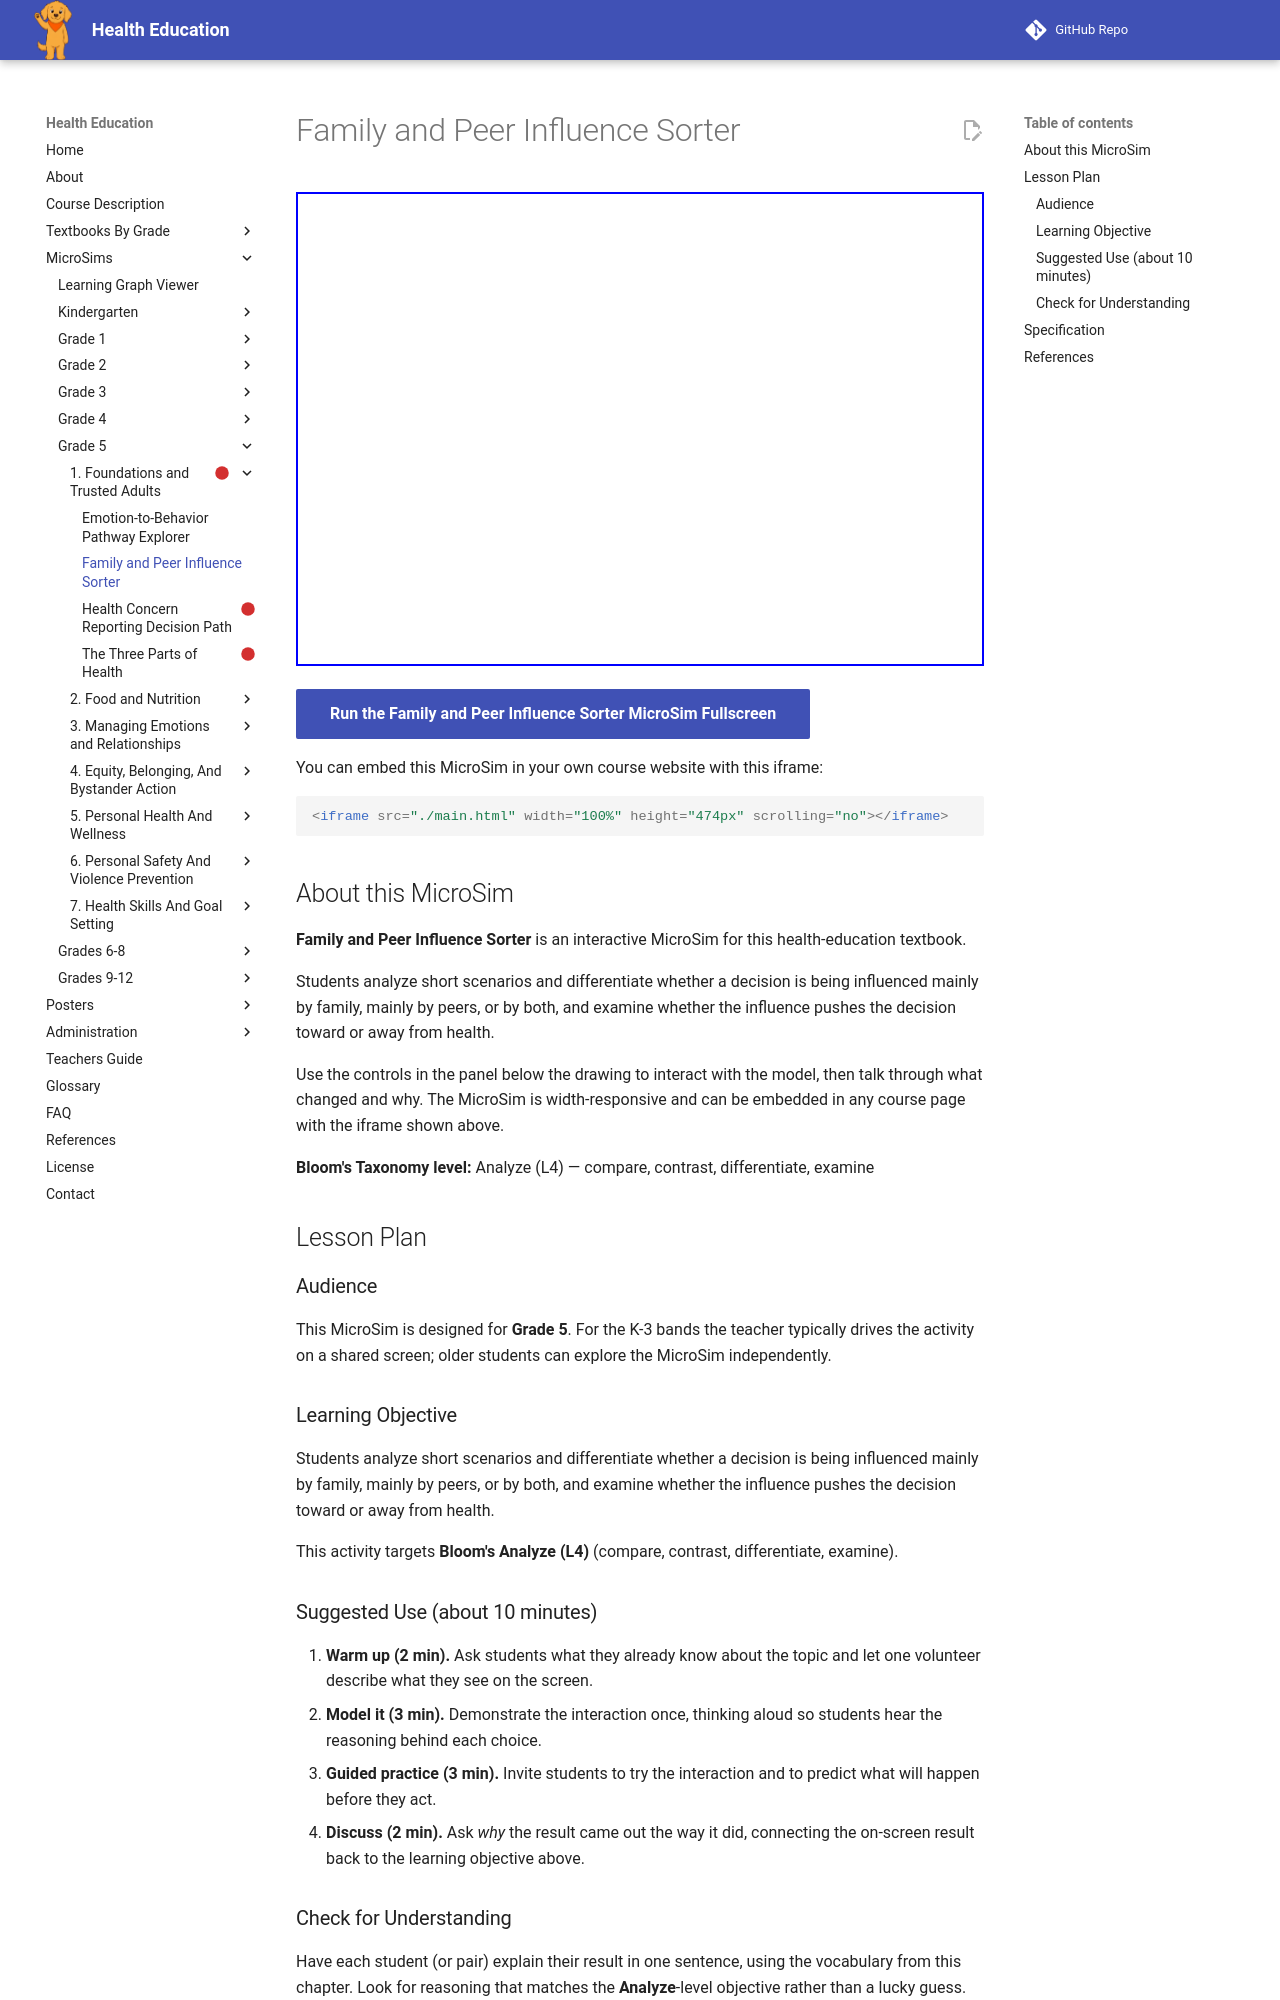

repository: dmccreary/health-education · page: sims/family-peer-influence-sorter/index.html · generator: mkdocs

---
title: Family and Peer Influence Sorter
description: Students analyze short scenarios and differentiate whether a decision is being influenced mainly by family, mainly by peers, or by both, and examine whether the influence pushes the decision toward or away from health.
image: /sims/family-peer-influence-sorter/family-peer-influence-sorter.png
og:image: /sims/family-peer-influence-sorter/family-peer-influence-sorter.png
twitter:image: /sims/family-peer-influence-sorter/family-peer-influence-sorter.png
social:
   cards: false
library: p5.js
bloom_level: Analyze (L4)
grade_band: Grade 5
---

# Family and Peer Influence Sorter

<iframe src="main.html" width="100%" height="474px" scrolling="no"></iframe>

[Run the Family and Peer Influence Sorter MicroSim Fullscreen](main.html){ .md-button .md-button--primary }

You can embed this MicroSim in your own course website with this iframe:

```html
<iframe src="./main.html" width="100%" height="474px" scrolling="no"></iframe>
```

## About this MicroSim

**Family and Peer Influence Sorter** is an interactive MicroSim for this health-education textbook.

Students analyze short scenarios and differentiate whether a decision is being influenced mainly by family, mainly by peers, or by both, and examine whether the influence pushes the decision toward or away from health.

Use the controls in the panel below the drawing to interact with the model, then talk through what changed and why. The MicroSim is width-responsive and can be embedded in any course page with the iframe shown above.

**Bloom's Taxonomy level:** Analyze (L4) — compare, contrast, differentiate, examine

## Lesson Plan

### Audience

This MicroSim is designed for **Grade 5**. For the K-3 bands the teacher
typically drives the activity on a shared screen; older students can explore
the MicroSim independently.

### Learning Objective

Students analyze short scenarios and differentiate whether a decision is being influenced mainly by family, mainly by peers, or by both, and examine whether the influence pushes the decision toward or away from health.

This activity targets **Bloom's Analyze (L4)** (compare, contrast, differentiate, examine).

### Suggested Use (about 10 minutes)

1. **Warm up (2 min).** Ask students what they already know about the topic
   and let one volunteer describe what they see on the screen.
2. **Model it (3 min).** Demonstrate the interaction once, thinking aloud so
   students hear the reasoning behind each choice.
3. **Guided practice (3 min).** Invite students to try the interaction and to
   predict what will happen before they act.
4. **Discuss (2 min).** Ask *why* the result came out the way it did, connecting
   the on-screen result back to the learning objective above.

### Check for Understanding

Have each student (or pair) explain their result in one sentence, using the
vocabulary from this chapter. Look for reasoning that matches the
**Analyze**-level objective rather than a lucky guess.
